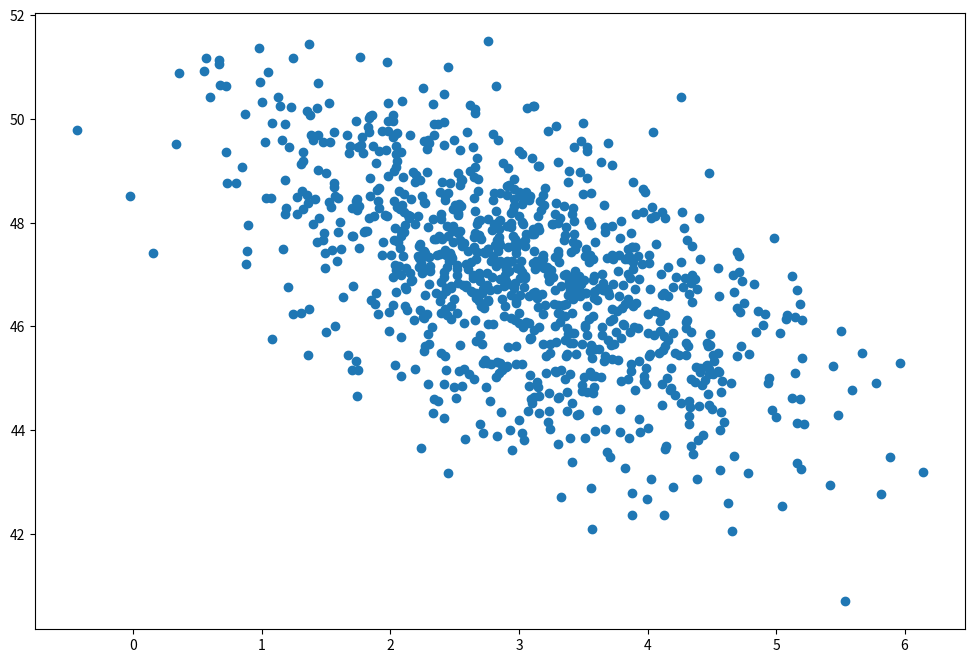

Here is the Python script that generated this plot:
# ---
# jupyter:
#   jupytext:
#     cell_metadata_json: true
#     formats: py:percent
#     text_representation:
#       extension: .py
#       format_name: percent
#       format_version: '1.3'
#       jupytext_version: 1.13.8
#   kernelspec:
#     display_name: Python 3 (ipykernel)
#     language: python
#     name: python3
# ---

# %% [markdown] {"slideshow": {"slide_type": "slide"}, "lang": "de"}
# <img src="img/python-logo-notext.svg"
#      style="display:block;margin:auto;width:10%"/>
# <br>
# <div style="text-align:center; font-size:200%;"><b>Erste Schritte mit Python</b></div>
# <br/>
# [redacted]

# %% [markdown] {"slideshow": {"slide_type": "slide"}, "lang": "en"}
# <img src="img/python-logo-notext.svg"
#      style="display:block;margin:auto;width:10%"/>
# <br>
# <div style="text-align:center; font-size:200%;"><b>Getting Started with Python</b></div>
# <br/>
# [redacted]

# %% [markdown] {"slideshow": {"slide_type": "slide"}, "lang": "de"}
# # Einführung
#
# - Ausführung von Python Code
# - Notebooks und Entwicklungsumgebungen
# - Umgang mit Notebooks

# %% [markdown] {"slideshow": {"slide_type": "slide"}, "lang": "en"}
# # Introduction
#
# - Executing Python Code
# - Notebooks and development environments (IDEs)
# - Working with notebooks

# %% [markdown] {"slideshow": {"slide_type": "slide"}, "lang": "de"}
# ## Python Interpreter und Jupyter Notebooks
#
# Wir beginnen mit einer kurzen Einführung in die Arbeitsweise von Python und
# Jupyter Notebooks.

# %% [markdown] {"slideshow": {"slide_type": "slide"}, "lang": "en"}
# # Python and Jupyter notebooks
#
# We'll start with a brief introduction:
# - How does Python work?
# - What are Jupyter notebooks?

# %% [markdown] {"slideshow": {"slide_type": "subslide"}, "lang": "de"}
# ## Compiler (C++)
#
# <img src="img/compiler.svg" style="width:60%;margin:auto"/>

# %% [markdown] {"slideshow": {"slide_type": "subslide"}, "lang": "en"}
# ## Compiler (C++)
#
# <img src="img/compiler.svg" style="width:60%;margin:auto"/>

# %% [markdown] {"slideshow": {"slide_type": "subslide"}, "lang": "de"}
# ## Interpreter (Python)
#
# <img src="img/interpreter.svg" style="width:60%;margin:auto"/>
#

# %% [markdown] {"slideshow": {"slide_type": "subslide"}, "lang": "en"}
# ## Interpreter (Python)
#
# <img src="img/interpreter.svg" style="width:60%;margin:auto"/>

# %% [markdown] {"slideshow": {"slide_type": "subslide"}, "lang": "de"}
# ## Jupyter Notebooks
#
# <img src="img/jupyter-notebook.svg" style="width:60%;margin:auto"/>

# %% [markdown] {"slideshow": {"slide_type": "subslide"}, "lang": "en"}
# ## Jupyter Notebooks
#
# <img src="img/jupyter-notebook.svg" style="width:60%;margin:auto"/>

# %% {"slideshow": {"slide_type": "subslide"}}
import numpy as np
import matplotlib.pyplot as plt

page_load_time = np.random.normal(3.0, 1.0, 1000)
purchase_amount = np.random.normal(50.0, 1.5, 1000) - page_load_time

plt.figure(figsize=(12, 8))
plt.scatter(page_load_time, purchase_amount)


# %% [markdown] {"slideshow": {"slide_type": "slide"}, "lang": "de"}
# ## Entwicklungsumgebungen
#
# - Visual Studio Code
# - PyCharm
# - Vim/Emacs/... + interaktive Shell

# %% [markdown] {"slideshow": {"slide_type": "slide"}, "lang": "en"}
# ## Development Environments
#
# - Visual Studio Code
# - PyCharm
# - Vim/Emacs/... + interactive shell

# %% [markdown] {"slideshow": {"slide_type": "slide"}, "lang": "de"}
# ## Arbeiten mit Notebooks
#
# - Kommando- und Edit-Modus
# - Einige Tastaturkürzel

# %% [markdown] {"lang": "en", "slideshow": {"slide_type": "slide"}}
# ## Working with notebooks
#
# - Command and edit mode
# - Some keyboard shortcuts

# %%
